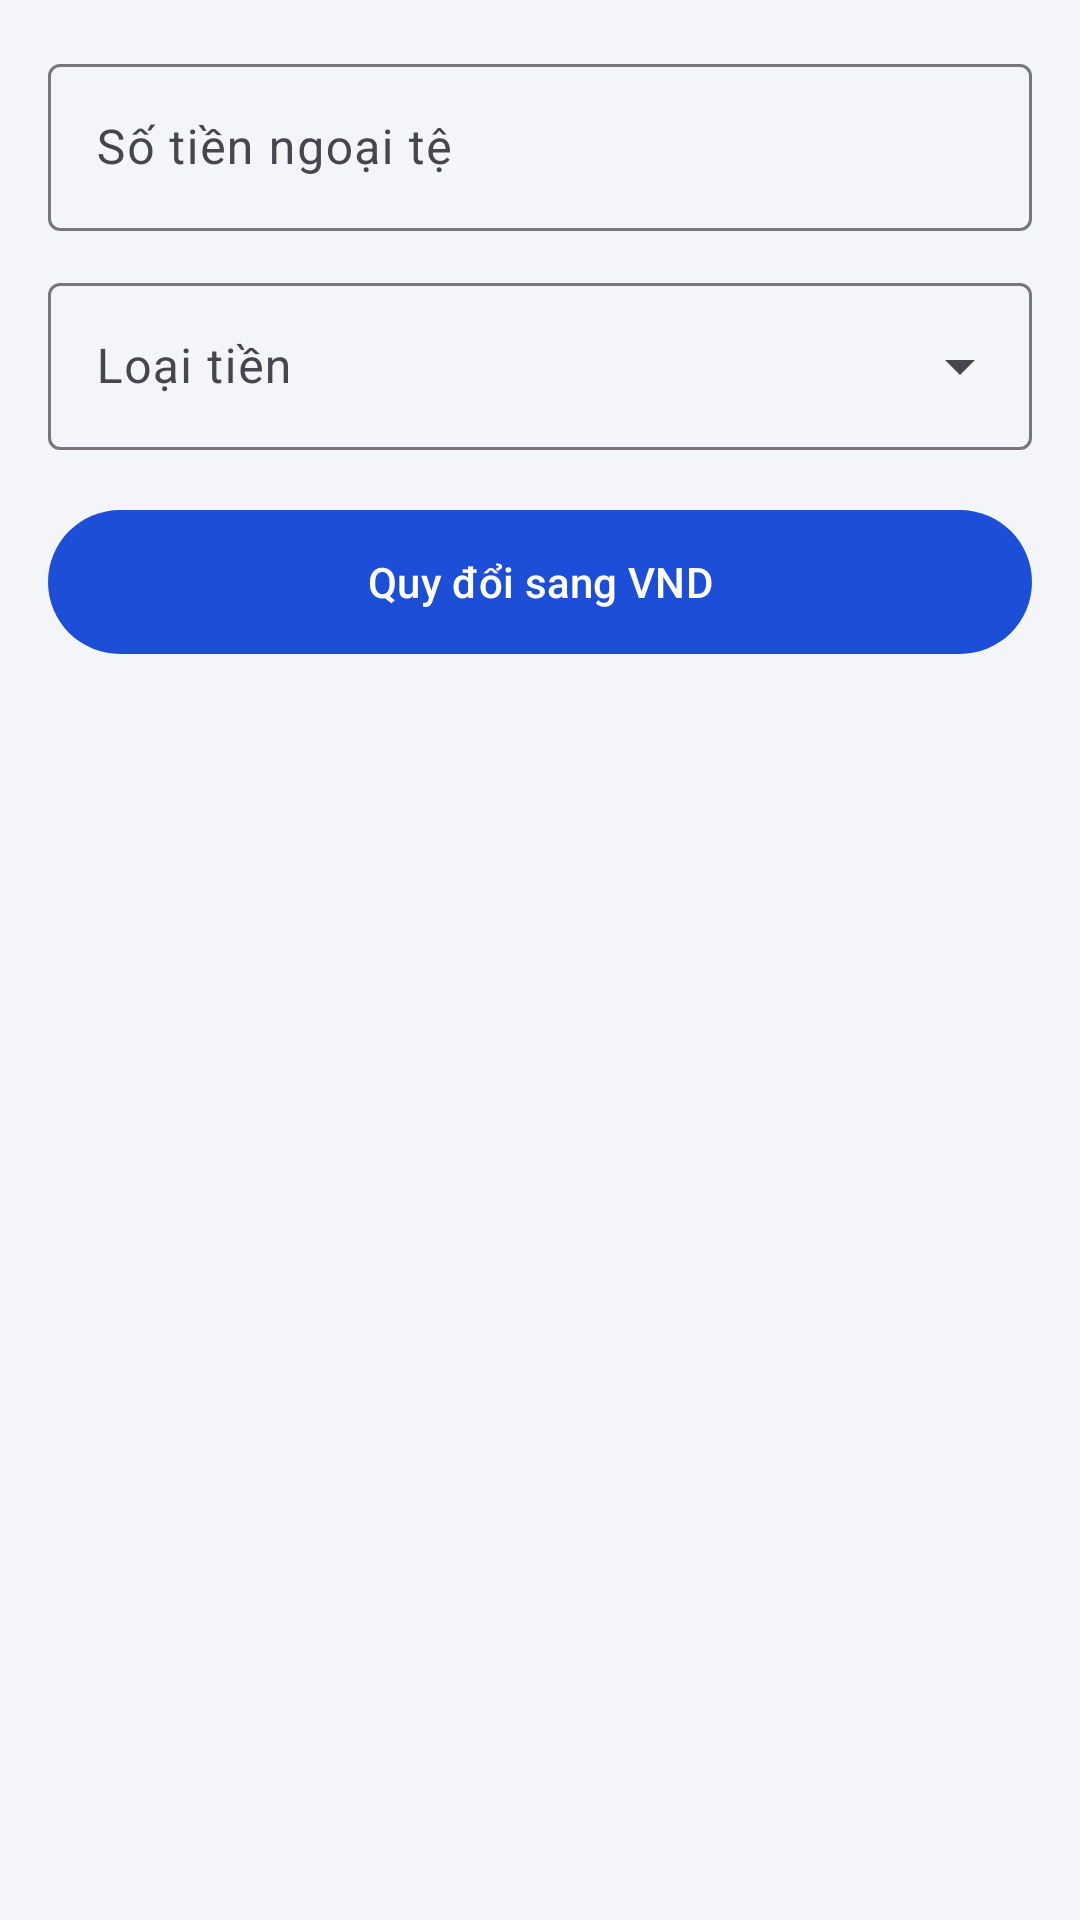

Android layout source for this screen:
<!-- AndroidManifest.xml: application theme Theme.ExpenseManager -->
<!-- res/layout/activity_currency.xml -->
<?xml version="1.0" encoding="utf-8"?>
<LinearLayout xmlns:android="http://schemas.android.com/apk/res/android"
    xmlns:app="http://schemas.android.com/apk/res-auto"
    android:layout_width="match_parent"
    android:layout_height="match_parent"
    android:orientation="vertical"
    android:padding="16dp">

    <com.google.android.material.textfield.TextInputLayout
        android:id="@+id/tilAmount"
        style="@style/Widget.Material3.TextInputLayout.OutlinedBox"
        android:layout_width="match_parent"
        android:layout_height="wrap_content"
        android:hint="@string/foreign_amount">

        <com.google.android.material.textfield.TextInputEditText
            android:id="@+id/etAmount"
            android:layout_width="match_parent"
            android:layout_height="wrap_content"
            android:inputType="numberDecimal" />
    </com.google.android.material.textfield.TextInputLayout>

    <com.google.android.material.textfield.TextInputLayout
        style="@style/Widget.Material3.TextInputLayout.OutlinedBox.ExposedDropdownMenu"
        android:layout_width="match_parent"
        android:layout_height="wrap_content"
        android:layout_marginTop="12dp"
        android:hint="@string/currency">

        <AutoCompleteTextView
            android:id="@+id/actvCurrency"
            android:layout_width="match_parent"
            android:layout_height="wrap_content"
            android:inputType="none" />
    </com.google.android.material.textfield.TextInputLayout>

    <com.google.android.material.button.MaterialButton
        android:id="@+id/btnConvert"
        android:layout_width="match_parent"
        android:layout_height="56dp"
        android:layout_marginTop="16dp"
        android:text="@string/convert"
        app:icon="@drawable/ic_currency" />

    <ProgressBar
        android:id="@+id/progress"
        android:layout_width="wrap_content"
        android:layout_height="wrap_content"
        android:layout_gravity="center"
        android:layout_marginTop="16dp"
        android:visibility="gone" />

    <TextView
        android:id="@+id/tvError"
        android:layout_width="match_parent"
        android:layout_height="wrap_content"
        android:layout_marginTop="16dp"
        android:textColor="@color/expense"
        android:visibility="gone" />

    <com.google.android.material.card.MaterialCardView
        android:id="@+id/cardResult"
        style="@style/Card"
        android:layout_width="match_parent"
        android:layout_height="wrap_content"
        android:layout_marginTop="16dp"
        android:visibility="gone">

        <LinearLayout
            android:layout_width="match_parent"
            android:layout_height="wrap_content"
            android:orientation="vertical"
            android:padding="20dp">

            <TextView
                android:layout_width="wrap_content"
                android:layout_height="wrap_content"
                android:text="@string/result"
                android:textColor="@color/text_secondary" />

            <TextView
                android:id="@+id/tvResult"
                android:layout_width="wrap_content"
                android:layout_height="wrap_content"
                android:textColor="@color/primary"
                android:textSize="28sp"
                android:textStyle="bold" />

            <TextView
                android:id="@+id/tvRate"
                android:layout_width="wrap_content"
                android:layout_height="wrap_content"
                android:layout_marginTop="8dp"
                android:textColor="@color/text_primary" />

            <TextView
                android:id="@+id/tvUpdated"
                android:layout_width="wrap_content"
                android:layout_height="wrap_content"
                android:textColor="@color/text_secondary"
                android:textSize="12sp" />
        </LinearLayout>
    </com.google.android.material.card.MaterialCardView>
</LinearLayout>
<!-- resources referenced by this layout -->
<resources>
  <color name="expense">#DC2626</color>
  <color name="primary">#1D4ED8</color>
  <color name="text_primary">#111827</color>
  <color name="text_secondary">#6B7280</color>
  <string name="convert">Quy đổi sang VND</string>
  <string name="currency">Loại tiền</string>
  <string name="foreign_amount">Số tiền ngoại tệ</string>
  <string name="result">Kết quả</string>
  <style name="Card" parent="Widget.Material3.CardView.Elevated">
          <item name="cardBackgroundColor">@color/surface</item>
          <item name="cardCornerRadius">16dp</item>
          <item name="cardElevation">2dp</item>
      </style>
  <style name="Theme.ExpenseManager" parent="Theme.Material3.DayNight">
          <item name="colorPrimary">@color/primary</item>
          <item name="colorOnPrimary">@color/on_primary</item>
          <item name="colorSecondary">@color/secondary</item>
          <item name="android:colorBackground">@color/background</item>
          <item name="colorSurface">@color/surface</item>
          <item name="android:windowBackground">@color/background</item>
          <item name="android:statusBarColor">@color/primary_dark</item>
          <item name="actionBarStyle">@style/Widget.ExpenseManager.ActionBar</item>
      </style>
  <color name="surface">#FFFFFF</color>
  <color name="on_primary">#FFFFFF</color>
  <color name="secondary">#F97316</color>
  <color name="background">#F3F5F9</color>
  <color name="primary_dark">#1E3A8A</color>
  <style name="Widget.ExpenseManager.ActionBar" parent="Widget.Material3.ActionBar.Solid">
          <item name="background">@color/primary_dark</item>
          <item name="titleTextStyle">@style/TextAppearance.ExpenseManager.ActionBarTitle</item>
      </style>
  <style name="TextAppearance.ExpenseManager.ActionBarTitle" parent="TextAppearance.Material3.TitleLarge">
          <item name="android:textColor">@color/white</item>
      </style>
  <color name="white">#FFFFFF</color>
</resources>
